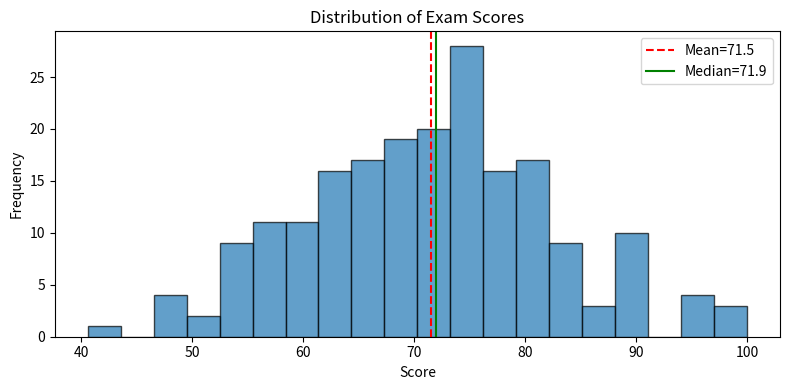

The script that saved this image:
import numpy as np
np.random.seed(42)

# Generate synthetic data: exam scores
scores = np.random.normal(loc=72, scale=12, size=200).clip(0, 100)
print(f"Sample size: {len(scores)}")
print(f"First 10 values: {scores[:10].round(1)}")

# Core summary statistics
mean = np.mean(scores)
median = np.median(scores)
std = np.std(scores)
min_val, max_val = np.min(scores), np.max(scores)
q25, q75 = np.percentile(scores, [25, 75])
iqr = q75 - q25

print(f"Mean: {mean:.2f}")
print(f"Median: {median:.2f}")
print(f"Std Dev: {std:.2f}")
print(f"Min: {min_val:.2f}, Max: {max_val:.2f}")
print(f"Q25: {q25:.2f}, Q75: {q75:.2f}")
print(f"IQR: {iqr:.2f}")

import matplotlib.pyplot as plt

fig, ax = plt.subplots(figsize=(8, 4))
ax.hist(scores, bins=20, edgecolor='black', alpha=0.7)
ax.axvline(mean, color='red', linestyle='--', label=f'Mean={mean:.1f}')
ax.axvline(median, color='green', linestyle='-', label=f'Median={median:.1f}')
ax.set_xlabel('Score')
ax.set_ylabel('Frequency')
ax.set_title('Distribution of Exam Scores')
ax.legend()
plt.tight_layout()
plt.show()

# Optional: Add outliers and recompute
# scores_with_outliers = np.append(scores, [0, 0, 100, 100, 100])
# print(f"New mean: {np.mean(scores_with_outliers):.2f}")
# print(f"New median: {np.median(scores_with_outliers):.2f}")
